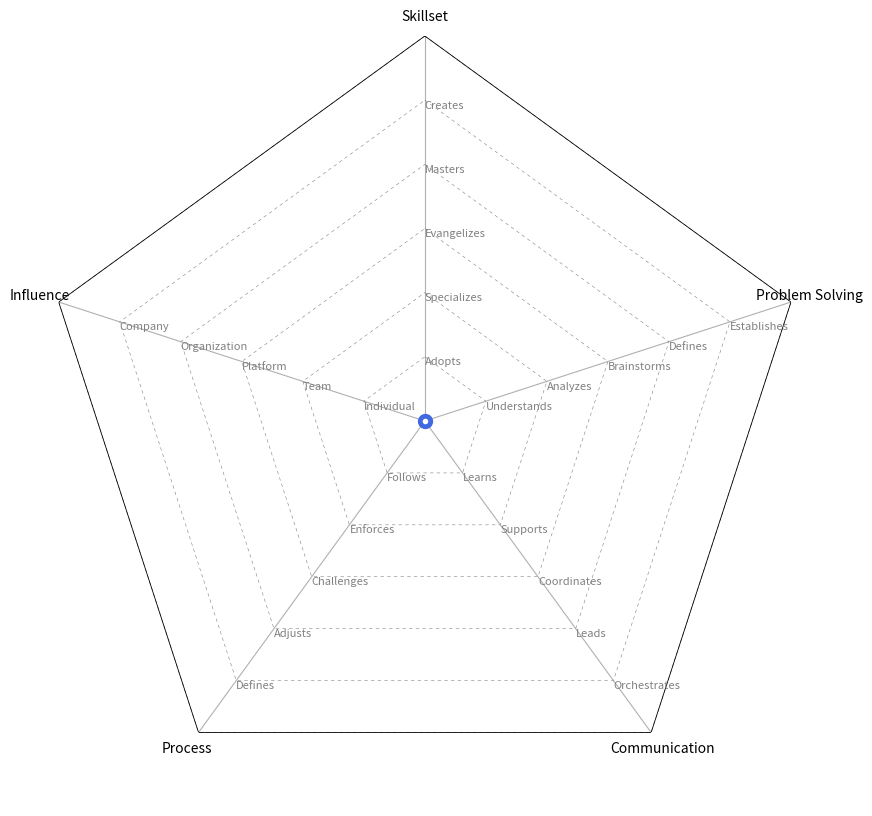
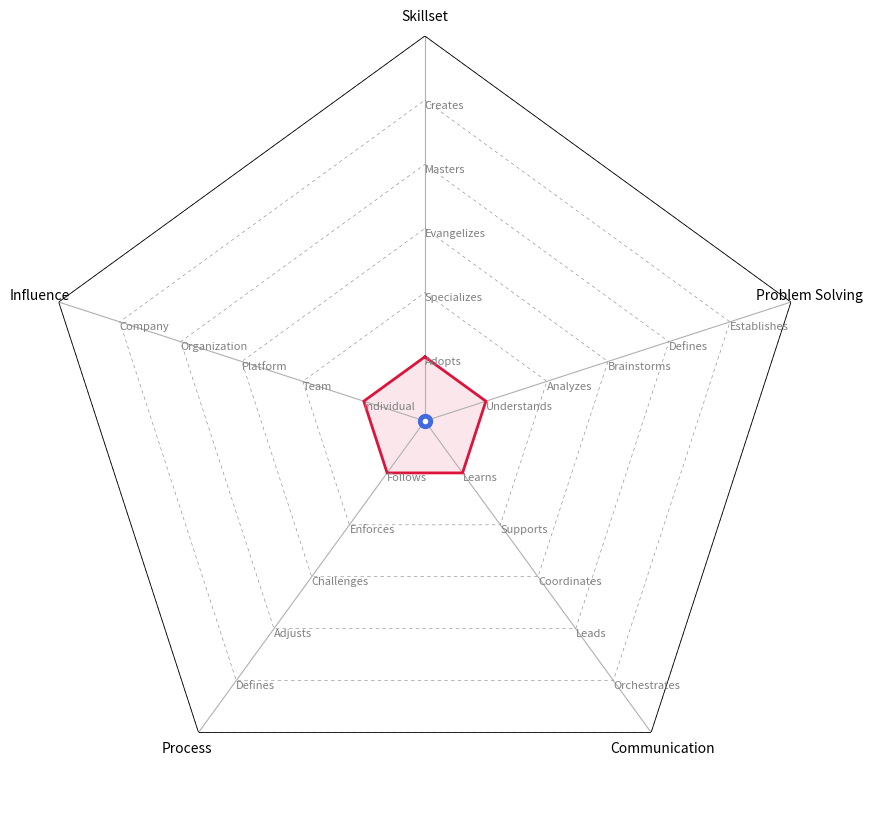
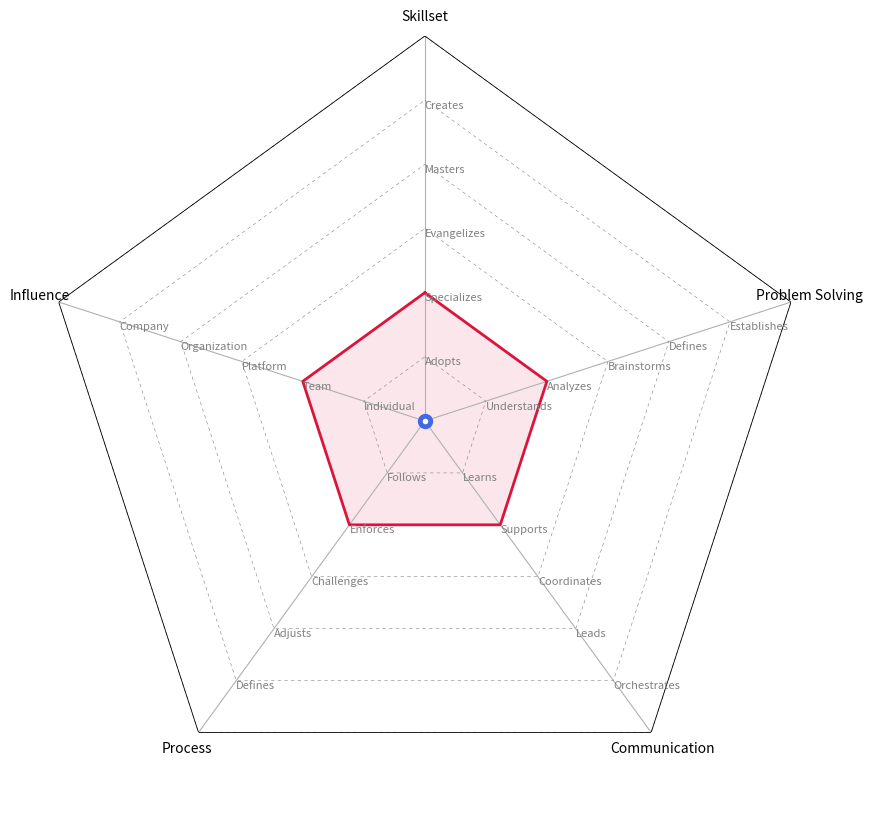
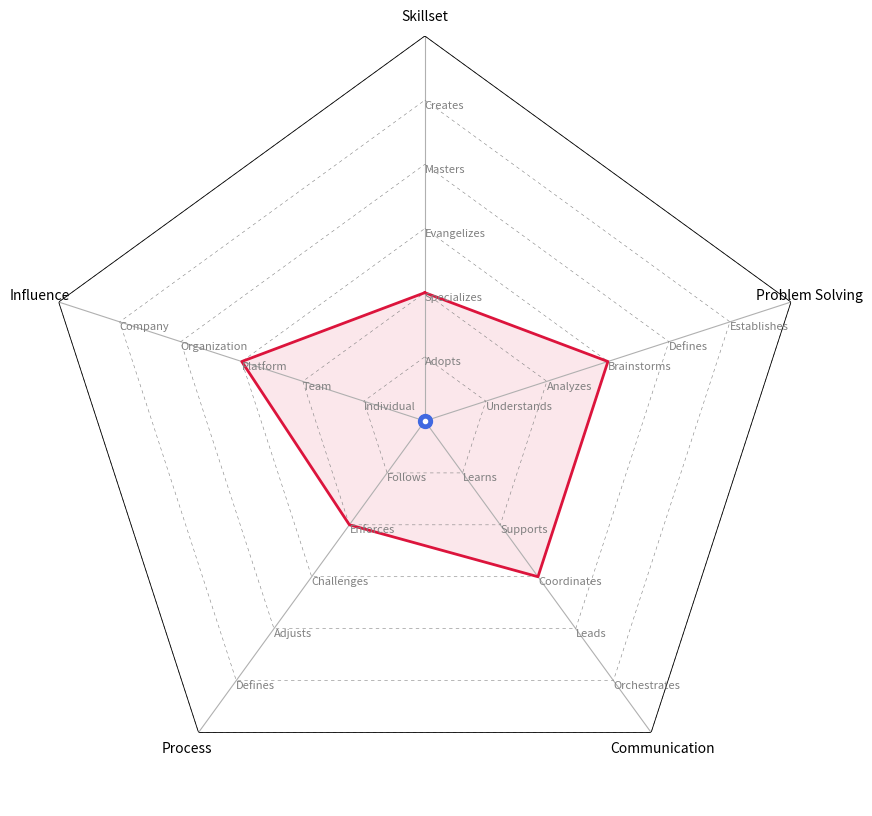
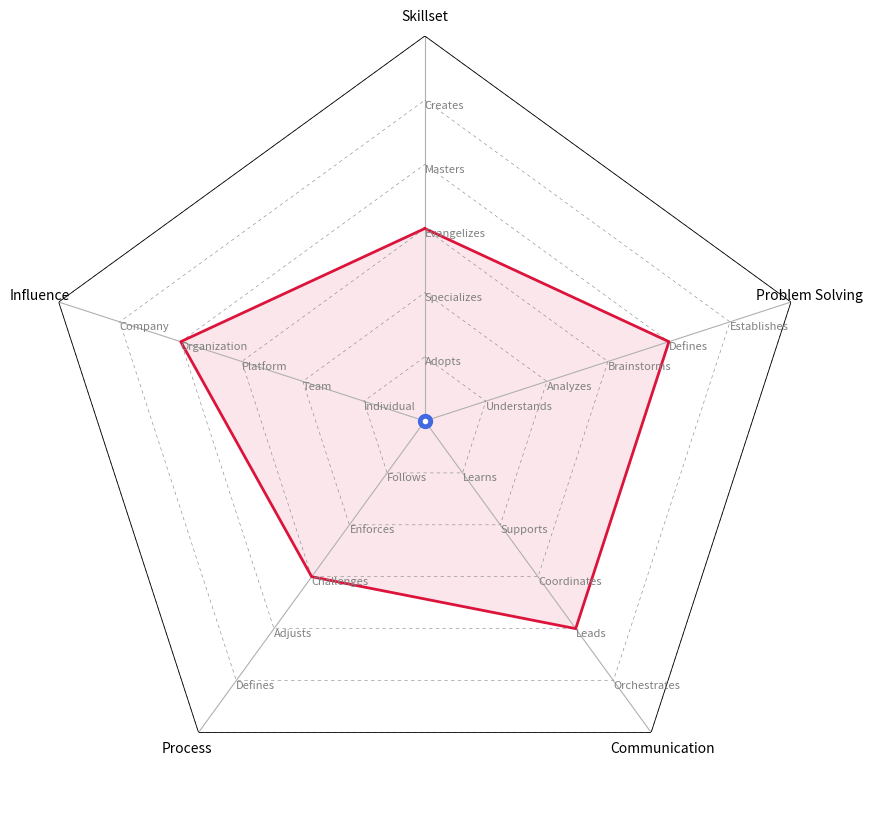
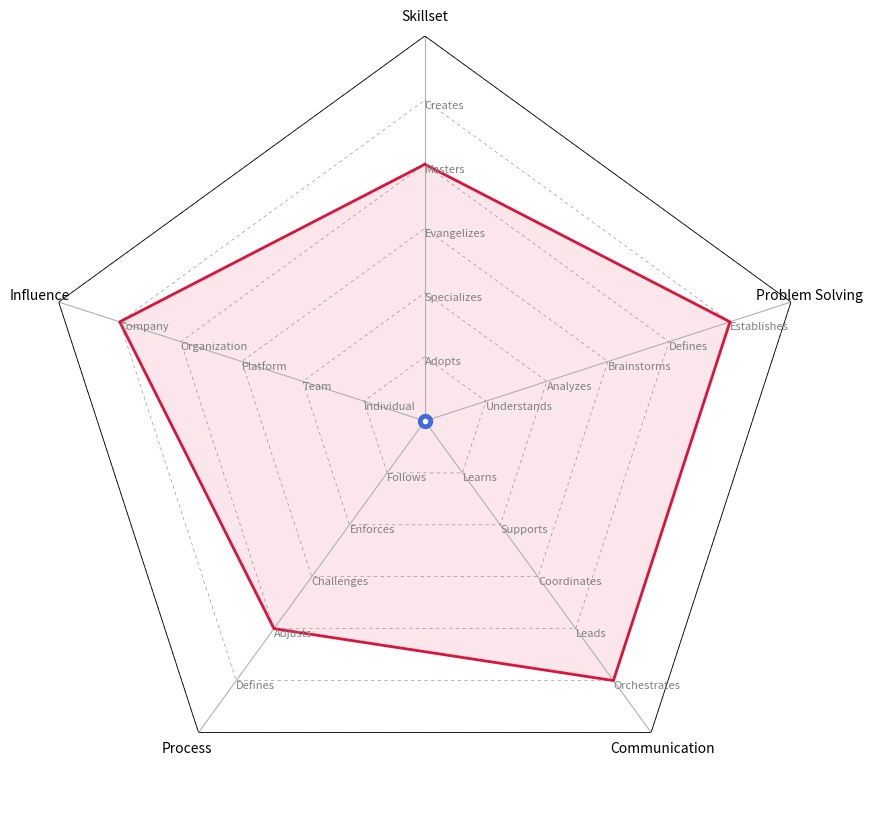

Write Python code to recreate these figures, in order.
import matplotlib.pyplot as plt
import numpy as np
from pathlib import Path


Path("charts/").mkdir(parents=True, exist_ok=True)

class RadarChart:
    def __init__(self, categories, levels, yticks_labels=None, area_color='red', line_style='dotted'):
        self.categories = categories
        self.levels = levels
        self.num_vars = len(categories)
        self.yticks_labels = yticks_labels or {}
        self.area_color = area_color
        self.line_style = line_style

    def _calculate_angles(self):
        """Calculate angles for radar chart categories."""
        return np.linspace(0, 2 * np.pi, self.num_vars, endpoint=False).tolist() + [0]

    def _setup_chart(self, ax):
        """Set up the radar chart, including axes and gridlines."""
        angles = self._calculate_angles()
        ax.set_theta_offset(np.pi / 2)
        ax.set_theta_direction(-1)

        # Draw axes labels
        ax.set_xticks(angles[:-1])
        ax.set_xticklabels(self.categories, size=10, color='black', fontweight='roman')

        # Configure y-ticks
        yticks = np.arange(1, 7)
        yticklabels = [self.yticks_labels.get(ytick, '') for ytick in yticks]
        ax.set_yticks(yticks)
        ax.set_yticklabels(yticklabels)
        ax.set_ylim(0, 6)
        # Add custom y-tick labels if provided
        if self.yticks_labels:
            for cat, angle in zip(self.categories, angles):
                if cat in self.yticks_labels:
                    for level, label in enumerate(self.yticks_labels[cat], start=1):
                        ax.text(angle,
                                level,
                                label,
                                horizontalalignment='left',
                                verticalalignment='top',
                                size=8,
                                color='grey',
                                fontweight='roman',
                                )

        # Remove the default grid and outer circle
        ax.yaxis.grid(False)
        ax.spines['polar'].set_visible(False)

        # Custom dotted lines
        for ytick in yticks:
            ax.plot(angles, [ytick] * len(angles), linestyle=(0, (6, 6)), color="grey", linewidth=0.4)
        ax.plot(angles, [yticks[-1]] * len(angles), linestyle=(0, (1, 0)), color="black", linewidth=0.6)

    def _plot_data(self, ax, angles):
        """Plot the data on the radar chart."""
        values = [self.levels[cat] for cat in self.categories] + [self.levels[self.categories[0]]]
        ax.plot(angles, values, linewidth=2, linestyle='solid', color=self.area_color)
        ax.fill(angles, values, color=self.area_color, alpha=0.1)

    def create_chart(self, output_filename):
        fig, ax = plt.subplots(figsize=(10, 10), subplot_kw=dict(polar=True))
        self._setup_chart(ax)
        angles = self._calculate_angles()
        self._plot_data(ax, angles)

        # Add bot at the center
        ax.plot(0, 0, 'o', markersize=10, color='royalblue')
        ax.plot(0, 0, 'o', markersize=3, color='white')

        plt.savefig(output_filename, bbox_inches='tight')
        plt.close()


# Example usage:
categories = ['Skillset', 'Problem Solving', 'Communication', 'Process', 'Influence']

# Define custom y-tick labels for each category
yticks_labels = {
    'Skillset': ["Adopts", "Specializes", "Evangelizes", "Masters", "Creates"],
    'Problem Solving': ["Understands", "Analyzes", "Brainstorms", "Defines", "Establishes"],
    'Communication': ["Learns", "Supports", "Coordinates", "Leads", "Orchestrates"],
    'Process': ["Follows", "Enforces", "Challenges", "Adjusts", "Defines"],
    'Influence': ["Individual", "Team", "Platform", "Organization", "Company"],
}


axes_desc = """
## Axes - 위 차트에 속한 5가지의 축

### Skillset: 기술 및 도메인에 대한 지식

* 프로덕트 개발에 필요한 기술 및 도메인 특정 기술을 포착합니다. 관련 기술과 기술에 대한 숙련은 프로덕트 매니저가 제품 개발에 효과적으로 기여할 수 있도록 합니다.

### Problem Solving: 문제 해결 능력

* 복잡한 문제를 분석하고 근본 원인을 파악하며 이를 해결하기 위한 효과적인 해결책을 개발하는 능력에 중점을 둡니다. 효과적인 문제 해결 능력은 프로덕트 매니저가 도전을 극복하고 성공적인 결과를 이끌어내기 위해 필수적입니다.

### Communication: 의사소통

* 팀 내외에서 명확하고 효과적인 커뮤니케이션의 중요성을 강조합니다. 명확하고 적극적인 커뮤니케이션은 팀원 및 이해관계자 간의 협업, 일치 및 이해를 촉진하여 성공적인 결과를 이끌어냅니다.

### Process: 결과를 달성하기 위한 과정

* 효율적인 워크플로우, 시스템 및 방법론을 설계하고 구현하는 기술에 있으며, 이를 통해 전체적인 목표와 조화를 이루고 지속적인 개선을 촉진합니다. 프로세스 관리에 능숙한 프로덕트 매니저는 자원 할당을 정밀화하고 운영을 최적화하며, 원하는 결과를 효과적으로 달성하기 위해 이니셔티브를 조율할 수 있습니다.

### Influence: 역할의 영향 범위

* 이해관계자에게 영향을 미치고 의사 결정을 이끌며 의미 있는 영향을 만들어내는 능력을 강조합니다. 이해관계자에게 영향을 미치고 의사 결정을 주도함으로써 프로덕트 매니저는 의미 있는 영향을 창출하고 제품의 성공을 이끌어냅니다.
"""


datascience_desc = {
    'Skillset': {
        1: """
#### Adopts

* 현재의 기술과 도구를 효과적으로 활용하여 결과를 제공합니다. 현재의 도구와 프로세스에 대한 능숙함을 보여줍니다.

* 기술적 지식을 활용하여 루틴 업무를 해결하고 팀 목표에 효율적으로 기여합니다.
        """,
        2: """
#### Specializes

* 새로운 기술과 그것을 배울 기회를 적극적으로 찾아나가며, 계속해서 전문성을 확장하여 진화하는 요구에 적응합니다.

* 새로운 개념을 신속하게 이해하고, 그것들을 적용하여 생산성과 효율성을 향상시킵니다.
        """,
        3: """
#### Evangelizes

* 팀 내에서 특정 분야의 전문가로 발전하여 제품의 방향성을 결정하는 데 중요한 역할을 합니다.

* 해당 분야에 대한 전문성을 보여주며 동료들에게 멘토십과 지원을 제공하여 함께 성장하도록 돕습니다.

* 지식 공유 계획에 적극적으로 기여하여 팀 전체의 역량을 향상시킵니다.
        """,
        4: """
#### Masters

* 플랫폼 내에서 지식을 확장하여 복잡한 기술적 도전에 대처하기 위해 심층적인 지식과 통찰력을 제공하여 도움이 필요할 시 찾는 사람이 되어갑니다.

* 제공하고, 플랫폼의 제품에서 혁신을 이끌어내기 위해 노력합니다.
        """,
        5: """
#### Creates

* 조직 전반에서 전문가로 인정받으며, 회사의 제품과 프로세스에 대한 포괄적인 지식을 보유합니다.

* 팀에 전략적인 지도와 멘토십을 제공하여 조직의 제품 방향을 구체화하고 규모에 맞춰 혁신을 주도합니다.

""",
    },
    'Problem Solving': {
        1: """
#### Understands

* 미리 정의된 목표와 일정 내에서 결과물을 제공하여 프로젝트 목표를 효과적으로 달성합니다.

* 작업 및 프로젝트를 효율적으로 실행하여 팀의 우선 순위와 일치시키고 품질 높은 결과물을 제공합니다.
""",
        2: """
#### Analyzes

* 최적의 결과를 얻기 위해 실험하고 효과적으로 반복할 수 있는 능력을 보여줍니다.

* 문제가 명확하게 정의되지 않은 크고 복잡한 팀 프로젝트를 리드할 수 있습니다.
""",
        3: """
#### Brainstorms

* 문제가 주어졌을 때 정확히 문제를 이해하고 효과적인 결과를 도출할 수 있습니다.

* 다양한 이해관계자들과 협력하여 그룹 내에서의 요구 사항을 이해하고 복잡성과 상충되는 목표를 해결합니다.
""",
        4: """
#### Defines

* 회사에 장기적 가치를 제공하는 문제를 확인하고 고품질의 결과를 도출합니다.

* 지속적으로 제품의 품질 향상 및 비즈니스 발전을 위한 방향성을 제시합니다.
        """,
        5: """
#### Establishes

* 회사의 제품 리더 역할을 맡았으며 여러 번 팀을 이끌어 로드맵을 제시합니다.

* 회사를 위해 높은 영향력을 가진 제품 솔루션을 만들고, 효율성과 규모를 만들기 위해 장기적인 전략과 로드맵을 주도적으로 개발하여 비즈니스 요구를 충족시키는 데 기여합니다.
""",
    },

    'Communication': {
        1: """
#### Learns

* 팀 내에서 미리 의사 소통하며 도움을 요청하고 장애물을 해결하기 위해 적극적으로 노력하여 협업적이고 지원적인 분위기를 조성합니다.

* 업데이트와 진행 상황을 투명하게 공유하여 모든 이가 프로젝트 상태와 우선 순위에 대해 정보를 받고 합의되어 있도록 합니다.
""",
        2: """
#### Supports

* 이해관계자들에게 프로젝트 진행 상황을 적극적으로 소통하고, 정기적인 업데이트를 제공하여 결과물을 적시에 전달합니다.

* 다부서 팀과 협업하여 제품 개발에 대한 정보를 명확하게 전달하여 프로젝트 목표에 대한 이해와 일치를 촉진합니다.
""",
        3: """
#### Coordinates

* 여러 팀을 아우르는 프로젝트를 관리하고 다른 팀의 이해관계자들에게 지속적으로 최신 정보를 제공합니다.

* 여러 팀의 이해관계자들과 소통하여 그들의 요구를 이해하고 복잡성과 상충되는 목표를 해결합니다.
""",

        4: """
#### Leads

* 기술적 문제를 동료들, 다부서 팀 및 회사 전체에 명확하게 설명할 수 있으며, 데이터와 분석을 통해 자세한 피드백과 해결책을 제공합니다.

* 여러 플랫폼의 이해관계자들과 소통하여 그들의 요구를 이해하고 복잡성과 상충되는 목표를 해결합니다.
""",
        5: """
#### Orchestrates

* 여러 도메인의 리더 및 C-레벨과 소통하며 그들의 요구를 이해하고 복잡성과 상충되는 목표를 해결합니다.

* 혁신적인 솔루션을 제안하고 다양한 이해관계자들 간에 합의를 이끌어내며 의사 결정에 영향을 미치고 조직의 성장을 촉진하기 위해 커뮤니케이션 기술을 활용합니다.
""",
    },

    'Process': {
        1: """
#### Follows

* 시간과 업무를 효과적으로 관리하여 생산성을 최적화하고 팀의 성공에 기여합니다.
""",
        2: """
#### Enforces

* 업무를 효율적으로 분해하여 이해관계자와 협력하여 세부 요구 사항을 수집하고 효과적으로 우선 순위를 매깁니다.

* 문제 해결에 있어서 창의성과 능동적인 태도를 나타내어 효율적으로 장애물을 극복하여 프로젝트 목표를 달성합니다.
""",
        3: """
#### Challenges

* 프로젝트를 마일스톤으로 구조화하고 이해관계자들과 협력하여 목표를 정의하고 진행 상황을 효과적으로 추적합니다.

* 잠재적인 장애물을 예상하고 위험을 완화하기 위한 전략을 개발하여 프로젝트 실행을 원활하게 하고 결과물을 적시에 제공합니다.
""",
        4: """
#### Adjusts

* 조직의 목표를 실질적인 계획으로 전환하고, 경영진과 협력하여 목표를 정렬하고 전략적인 이니셔티브를 추진합니다.

* 효율적인 프로세스와 워크플로우를 구현하여 프로젝트 실행을 최적화하고 팀 생산성을 극대화합니다.
""",
        5: """
#### Defines

* 조직의 효율성과 확장성을 최적화하기 위해 전략적 이니셔티브를 만들어내고 실행합니다. 자원과 우선순위를 장기적인 비즈니스 목표와 조율합니다.

* 지속적인 개선과 운영 우수성을 이끌기 위해 프레임워크와 모범 사례를 수립합니다. 조직이 변화무쌍한 환경에서 민첩하고 적응적으로 유지되도록 합니다.
""",
    },

    'Influence': {
        1: """
#### Individual

* 시간을 효과적으로 관리하고 필요할 때 지원을 요청하여, 장애물을 극복하는데 있어 자기 인식과 책임감을 보입니다.

* 팀 내에서 이해관계자 경험을 향상시키는 데 기여하여, 프로젝트의 성공을 지원하기 위한 의견을 제공합니다.
""",
        2: """
#### Team

* 팀과 협업해 의미 있는 제품을 개발할 수 있는 능력을 입증했습니다.

* 팀 내에서 이해관계자 경험을 개선하기 위해 적극적으로 기여하며, 중규모 프로젝트를 주도하여 긍정적인 결과를 이끌어 냅니다.

* 전문지식을 활용하여 팀 내에서 혁신을 주도하고 의사 결정에 영향을 미치며, 의미 있는 영향을 창출하여 프로젝트의 성공을 이끌어 냅니다.
""",
        3: """
#### Platform

* 여러 팀과의 협업을 통해 의미 있는 제품 출시 능력을 입증했습니다.

* 플랫폼 내 이해관계자 경험에 영향을 미치며, 대규모 프로젝트를 주도하여 전략적 목표를 달성하기 위해 혁신적인 변화를 촉진합니다.

* 플랫폼 내에서 고객 경험을 주도하고 혁신과 우수성을 증명하는 리더십을 발휘합니다.
""",
        4: """
#### Organization

* 조직 전체와 협업을 통해 의미 있는 제품을 출시할 수 있는 능력을 입증했습니다.

* 조직 내에서 고객 경험에 영향을 미치며, 대규모 이니셔티브를 주도하여 고객 중심의 혁신을 추진하여 가치를 전달합니다.

* 팀에게 전략적인 지도와 멘토십을 제공하여 조직의 방향을 형성하고 비즈니스 성장을 촉진합니다.
""",
        5: """
#### Company

* 회사 전체에 영향을 줄 수 있는 중요한 제품을 출시하는 능력을 입증했습니다.

* 회사 전체 수준에서 고객 경험에 영향을 주며, 전략적 목표를 달성하기 위한 혁명적인 변화를 주도하기 위해 비전 있는 리더십을 제공합니다.

* 제품 매니저 및 엔지니어링 매니저들에게 지도와 멘토십을 제공하여 우수성을 추구하고 조직의 성공을 이끌어냅니다.
""",
    },

}


ds_level_stats = {
    'Product Manager': {
        3: {
            'Skillset': 1,
            'Problem Solving': 1,
            'Communication': 1,
            'Process': 1,
            'Influence': 1
        },
        4: {
            'Skillset': 2,
            'Problem Solving': 2,
            'Communication': 2,
            'Process': 2,
            'Influence': 2

        },
        5: {
            'Skillset': 2,
            'Problem Solving': 3,
            'Communication': 3,
            'Process': 2,
            'Influence': 3

        },
        6: {
            'Skillset': 3,
            'Problem Solving': 4,
            'Communication': 4,
            'Process': 3,
            'Influence': 4
        },
        7: {
            'Skillset': 4,
            'Problem Solving': 5,
            'Communication': 5,
            'Process': 4,
            'Influence': 5
        },
    },
}


levels = {
    'Skillset': 0,
    'Problem Solving': 0,
    'Communication': 0,
    'Process': 0,
    'Influence': 0
}


radar_chart = RadarChart(categories, levels, yticks_labels)
# Generate and save the chart as a PNG file
pic_file_loc = f'charts/template.png'
radar_chart.create_chart(pic_file_loc)

readme_navigator = "#### [README](README.md)"

for job, val in ds_level_stats.items():
    for level, stats in val.items():
        position = f'{job} {level}'
        out_file_loc = f'{position}.md'

        readme_navigator += f"""
* [{position}]({out_file_loc})"""


for job, val in ds_level_stats.items():
    if job == 'Data Scientist':
        area_color = 'orange'
    elif job == 'Tech Lead':
        area_color = 'mediumturquoise'
    else:
        area_color = 'crimson'

    for level, stats in val.items():
        levels = stats
        # Create a RadarChart instance with the categories, levels, and custom y-ticks
        radar_chart = RadarChart(categories, levels, yticks_labels, area_color)
        # Generate and save the chart as a PNG file
        position = f'{job} {level}'
        pic_file_loc = f'charts/{position}.png'
        radar_chart.create_chart(pic_file_loc)

        jb_specific = f"""
{readme_navigator}
<picture>
  <img alt="Template Chart" src="{pic_file_loc}">
</picture>

        """
        for k, v in stats.items():
            jb_specific += f"""
### {k}
            """
            jb_specific += datascience_desc[k][v]
        jb_specific += f"""
{readme_navigator}"""

        out_file_loc = f'{position}.md'
        with open(out_file_loc, 'w') as f:
            f.write(jb_specific)


readme = f"""
# Product Manager Ladders
<picture>
  <img alt="Template Chart" src="charts/template.png">
</picture>

{readme_navigator}
"""

readme += f"""

{axes_desc}

## Levels - Level을 결정하는 요소에 대한 설명

"""

for cat in categories:
    readme += f"""
### {cat}
    """
    for lvl in datascience_desc[cat]:
        readme += f"""
{datascience_desc[cat][lvl]}
"""

readme += readme_navigator

with open('README.md', 'w') as f:
    f.write(readme)
